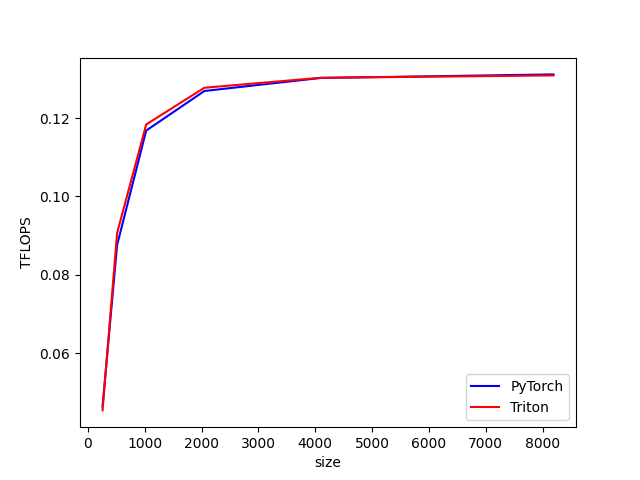

The file beside this chart, header and first rows:
size, PyTorch, Triton
256, 0.04647, 0.04546
512, 0.08762, 0.09068
1024, 0.1168, 0.1184
2048, 0.1269, 0.1277
4096, 0.1302, 0.1303
8192, 0.1311, 0.1309
